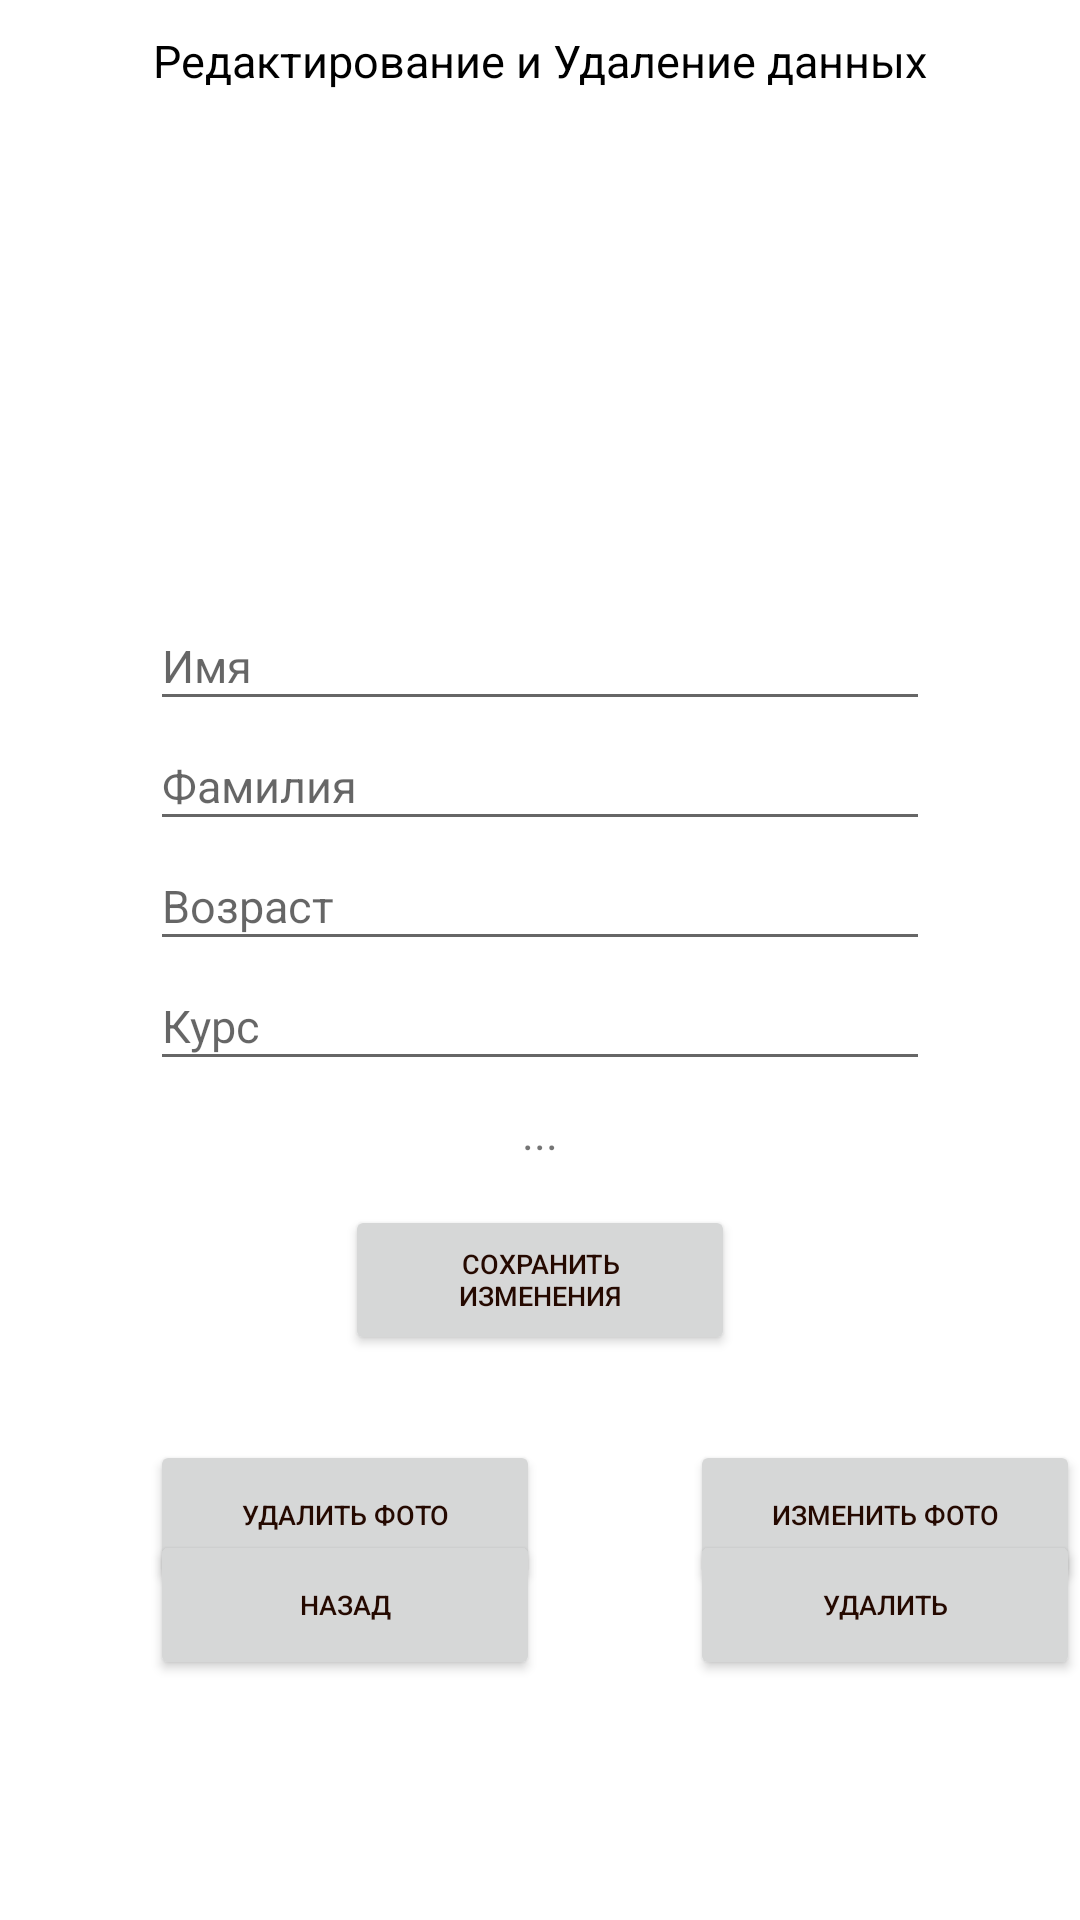

The Android layout XML behind this screen, and the referenced resources:
<!-- AndroidManifest.xml: application theme Theme.PROne -->
<!-- res/layout/activity_editingg.xml -->
<?xml version="1.0" encoding="utf-8"?>
<androidx.constraintlayout.widget.ConstraintLayout xmlns:android="http://schemas.android.com/apk/res/android"
    xmlns:app="http://schemas.android.com/apk/res-auto"
    xmlns:tools="http://schemas.android.com/tools"
    android:layout_width="match_parent"
    android:layout_height="match_parent"
    tools:context=".editingg">


    <LinearLayout
        android:layout_width="match_parent"
        android:layout_height="520dp"
        android:orientation="vertical"
        android:id="@+id/Baze"
        tools:ignore="MissingConstraints">
        <TextView
            android:id="@+id/textView9"
            android:layout_width="wrap_content"
            android:layout_height="wrap_content"
            android:text="Редактирование и Удаление данных"
            android:textColor="@color/black"
            android:layout_margin="10dp"
            android:layout_gravity="center"
            android:textSize="15dp"
           />

        <ImageView
            android:id="@+id/Picture"
            android:layout_width="150dp"
            android:layout_height="150dp"
            android:layout_margin="5dp"
            android:layout_gravity="center"
            android:src="@drawable/nophoto"
         />

        <EditText
            android:id="@+id/etName"
            android:layout_width="260dp"
            android:layout_height="40dp"
            android:hint="Имя"
            android:textSize="15dp"
            android:layout_gravity="center"
           ></EditText>

        <EditText
            android:id="@+id/etSurname"
            android:layout_width="260dp"
            android:layout_height="40dp"
            android:hint="Фамилия"
            android:textSize="15dp"
            android:layout_gravity="center"></EditText>

        <EditText
            android:id="@+id/etAge"
            android:layout_width="260dp"
            android:layout_height="40dp"
            android:hint="Возраст"
            android:textSize="15dp"
            android:layout_gravity="center"></EditText>

        <EditText
            android:id="@+id/etKurs"
            android:layout_width="260dp"
            android:layout_height="40dp"
            android:hint="Курс"
            android:textSize="15dp"
            android:layout_gravity="center"></EditText>
        <TextView
            android:id="@+id/txstatus"
            android:layout_width="wrap_content"
            android:layout_height="wrap_content"
            android:text="..."
            android:layout_margin="7dp"
            android:textSize="15dp"
            android:layout_gravity="center"
          />

        <Button
            android:id="@+id/btnChange"
            style="@style/MyButtonStyle"
            android:onClick="ChangingData"
            android:text="Сохранить изменения"
            android:layout_gravity="center"
            android:layout_margin="7dp"
             />
    </LinearLayout>

    <LinearLayout
        android:id="@+id/cent"
        android:layout_width="match_parent"
        android:layout_height="50dp"
        android:orientation="horizontal"
        app:layout_constraintBottom_toTopOf="@+id/niz"
        app:layout_constraintTop_toBottomOf="@+id/Baze">

        <Button
            android:id="@+id/btnDel"
            style="@style/MyButtonStyle"
            android:onClick="deletePicture"
            android:text="Удалить фото"
            android:layout_marginLeft="50dp"
            android:layout_marginRight="0dp"
            android:layout_marginBottom="50dp"
             />

        <Button
            android:id="@+id/btnAddd"
            style="@style/MyButtonStyle"
            android:onClick="onClickImage"
            android:text="Изменить фото"
            android:layout_marginLeft="50dp"
            android:layout_marginRight="20dp"
            android:layout_marginBottom="50dp"
         />
    </LinearLayout>


    <LinearLayout
        android:id="@+id/niz"
        android:layout_width="match_parent"
        android:layout_height="150dp"
        android:orientation="horizontal"
        app:layout_constraintBottom_toBottomOf="parent">

        <Button
            android:id="@+id/btnBack"
            style="@style/MyButtonStyle"
            android:onClick="goBack"
            android:text="Назад"
            android:layout_marginLeft="50dp"
            android:layout_marginRight="0dp"
            android:layout_marginTop="20dp"
            android:layout_marginBottom="50dp" />

        <Button
            android:id="@+id/btnDelete"
            style="@style/MyButtonStyle"
            android:onClick="DeleteData"
            android:text="Удалить"
            android:layout_marginLeft="50dp"
            android:layout_marginRight="20dp"
            android:layout_marginTop="20dp"
            android:layout_marginBottom="50dp" />
    </LinearLayout>



</androidx.constraintlayout.widget.ConstraintLayout>
<!-- resources referenced by this layout -->
<resources>
  <style name="MyButtonStyle">
          <item name="android:layout_width">130dp</item>
          <item name="android:layout_height">50dp</item>
          <item name="android:textSize">9dp</item>
          <item name="android:textColor">#250900</item>
          <item name="colorControlHighlight">#673ab7</item>
  
      </style>
  <style name="Theme.PROne" parent="Theme.MaterialComponents.DayNight.DarkActionBar">
          
          <item name="colorPrimary">#FF9800</item>
          <item name="colorPrimaryVariant">#FFEB3B</item>
          <item name="colorOnPrimary">#EFE374</item>
          
          <item name="colorSecondary">#B5C608</item>
          <item name="colorSecondaryVariant">#899701</item>
          <item name="colorOnSecondary">#FFFFFF</item>
          
          <item name="android:statusBarColor" tools:targetApi="l">#EDDF5E</item>
          
      </style>
  <!-- not gathered from this repository: default colours our renderer supplied (Android Studio template values) -->
  <color name="black">#FF000000</color>
</resources>
